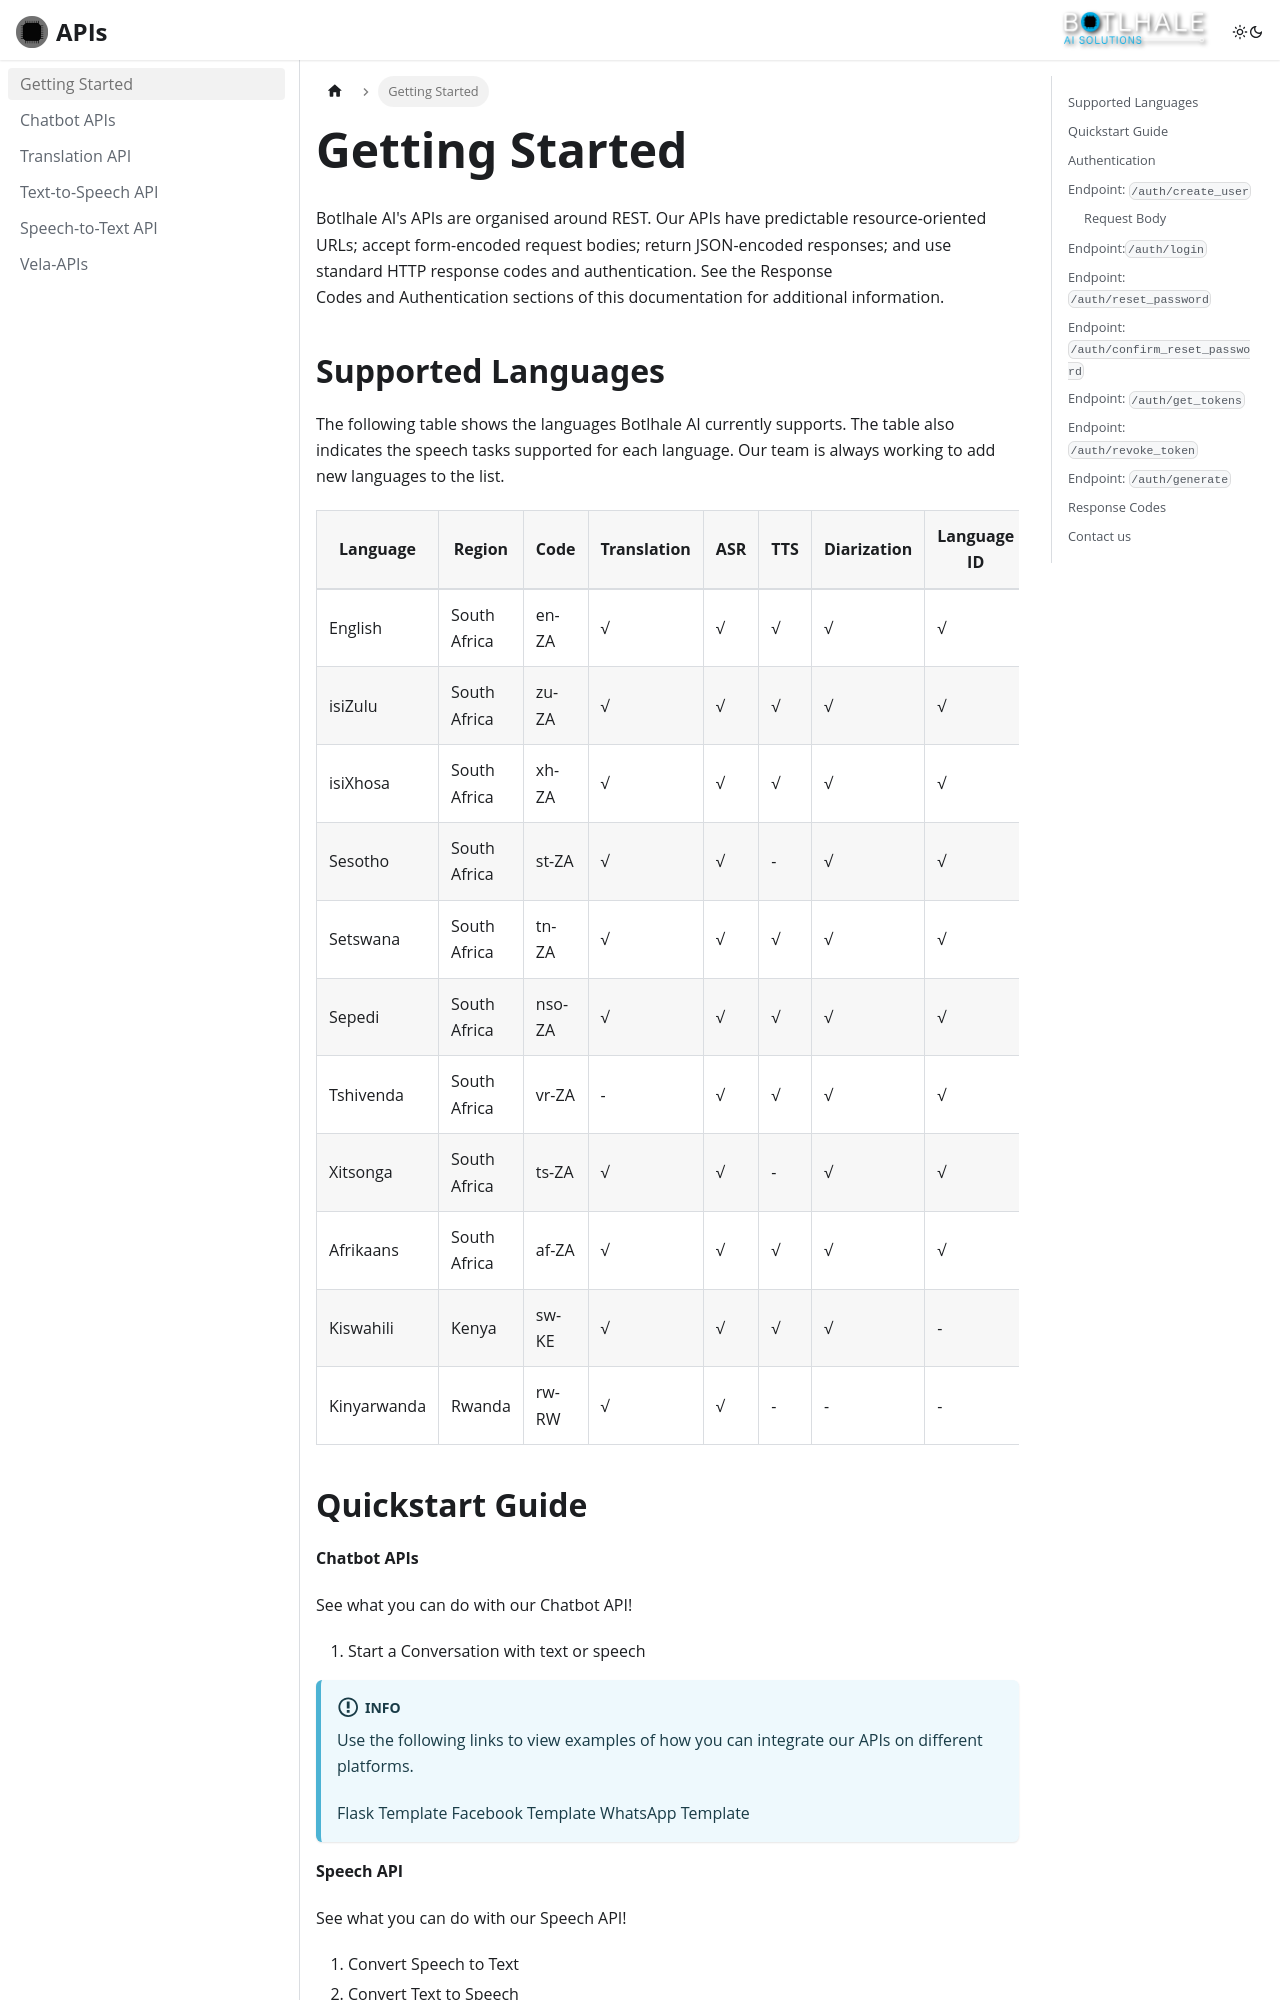

repository: Botlhale-AI/docs-apis · page: docs/API.html · generator: docusaurus

---
sidebar_position: 1
---

import Tabs from '@theme/Tabs';
import TabItem from '@theme/TabItem';

# Getting Started

Botlhale AI's APIs are organised around REST. Our APIs have predictable resource-oriented URLs; 
accept form-encoded request bodies; return JSON-encoded responses; and use standard HTTP 
response codes and authentication. See the Response Codes and Authentication sections of this 
documentation for additional information.
